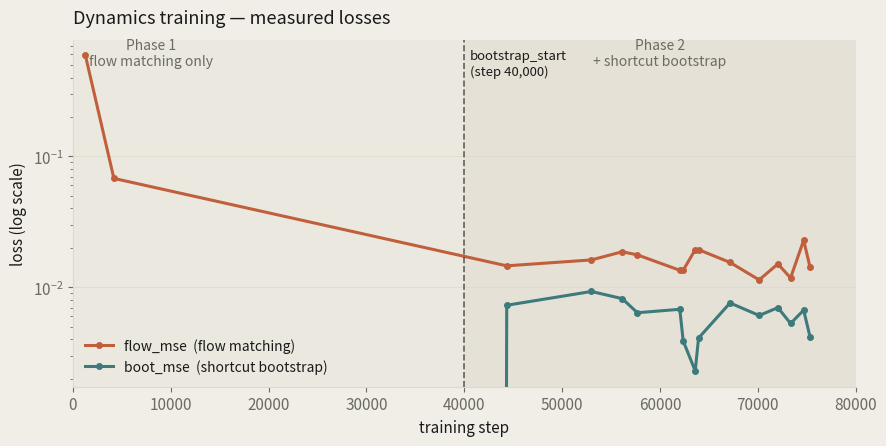

Here is the Python script that generated this plot: (Note: this script raises an exception after producing the figure.)
import matplotlib; matplotlib.use("Agg")
import matplotlib.pyplot as plt
from matplotlib import font_manager

CREAM="#F0EEE6"; INK="#1A1A1A"; CLAY="#C15F3C"; TEAL="#3C7A7B"; LINE="#DCD8CC"; MUTED="#6B6B63"
plt.rcParams.update({"figure.facecolor":CREAM,"axes.facecolor":CREAM,"savefig.facecolor":CREAM,
    "text.color":INK,"axes.labelcolor":INK,"xtick.color":MUTED,"ytick.color":MUTED,
    "axes.edgecolor":LINE,"font.size":11,"font.family":"sans-serif"})

# ---- REAL observed points from our dynamics run (logged during training) ----
steps=[1277,4187,44337,52995,56137,57692,62025,62371,63600,63939,67160,70134,72048,73348,74682,75330]
flow =[0.5898,0.0679,0.0146,0.0162,0.0187,0.0177,0.0135,0.0135,0.0194,0.0194,0.0155,0.0114,0.0151,0.0118,0.0229,0.0143]
boot =[0,0,0.0073,0.0093,0.0082,0.0064,0.0068,0.0039,0.0023,0.0041,0.0076,0.0061,0.0070,0.0053,0.0067,0.0042]

fig,ax=plt.subplots(figsize=(9,4.6))
ax.axvspan(0,40000,color="#E8E5DA",alpha=.55,lw=0)
ax.axvspan(40000,80000,color="#DCD8CC",alpha=.55,lw=0)
ax.plot(steps,flow,color=CLAY,lw=2.2,marker="o",ms=4,label="flow_mse  (flow matching)")
ax.plot(steps,boot,color=TEAL,lw=2.2,marker="o",ms=4,label="boot_mse  (shortcut bootstrap)")
ax.axvline(40000,color=INK,ls="--",lw=1.2,alpha=.65)
ax.text(40600,0.42,"bootstrap_start\n(step 40,000)",fontsize=9.5,color=INK)
ax.text(8000,0.50,"Phase 1\nflow matching only",fontsize=10,color=MUTED,ha="center")
ax.text(60000,0.50,"Phase 2\n+ shortcut bootstrap",fontsize=10,color=MUTED,ha="center")
ax.set_yscale("log"); ax.set_xlabel("training step"); ax.set_ylabel("loss (log scale)")
ax.set_title("Dynamics training — measured losses",fontsize=13,pad=12,loc="left")
ax.legend(frameon=False,fontsize=10); ax.set_xlim(0,80000)
for s in ("top","right"): ax.spines[s].set_visible(False)
ax.grid(axis="y",color=LINE,lw=.7,alpha=.7)
plt.tight_layout(); plt.savefig("figures/chart_training.png",dpi=200); plt.close()

# ---- FVD decomposition (exact measured) ----
fig,ax=plt.subplots(figsize=(9,3.5))
labels=["Tokenizer ceiling\noriginal vs reconstruction","Dynamics only\nreconstruction vs dream","End-to-end\noriginal vs dream"]
vals=[16.59,23.29,32.19]; cols=[TEAL,CLAY,INK]
b=ax.barh(labels,vals,color=cols,height=.52)
for r,v in zip(b,vals): ax.text(v+.7,r.get_y()+r.get_height()/2,f"{v:.2f}",va="center",fontsize=12,color=INK,fontweight="bold")
ax.set_xlabel("FVD  (lower is better)"); ax.set_xlim(0,38); ax.invert_yaxis()
ax.set_title("Where the visual error comes from",fontsize=13,pad=12,loc="left")
for s in ("top","right","left"): ax.spines[s].set_visible(False)
ax.grid(axis="x",color=LINE,lw=.7,alpha=.7); ax.tick_params(length=0)
plt.tight_layout(); plt.savefig("figures/chart_fvd.png",dpi=200); plt.close()

# ---- Tokenizer PSNR progression (measured) ----
ts=[200,497,520,10000]; ps=[15.90,20.55,21.50,40.41]
fig,ax=plt.subplots(figsize=(9,4.2))
ax.plot(ts,ps,color=CLAY,lw=2.4,marker="o",ms=6)
for x,y in zip(ts,ps): ax.annotate(f"{y:.2f}",(x,y),textcoords="offset points",xytext=(0,10),fontsize=10,ha="center",color=INK)
for y,lab,c in [(35.7,"Genie paper  35.7",MUTED),(38.25,"GenieRedux  38.25",TEAL)]:
    ax.axhline(y,color=c,ls=":",lw=1.5); ax.text(180,y+0.6,lab,fontsize=9.5,color=c,va="bottom")
ax.set_xscale("log"); ax.set_xlabel("training step (log)"); ax.set_ylabel("reconstruction PSNR (dB)")
ax.set_title("Tokenizer quality — ours vs published baselines",fontsize=13,pad=12,loc="left")
ax.set_xlim(150,14000); ax.set_ylim(12,45)
for s in ("top","right"): ax.spines[s].set_visible(False)
ax.grid(axis="y",color=LINE,lw=.7,alpha=.7)
plt.tight_layout(); plt.savefig("figures/chart_psnr.png",dpi=200); plt.close()
print("charts written")
